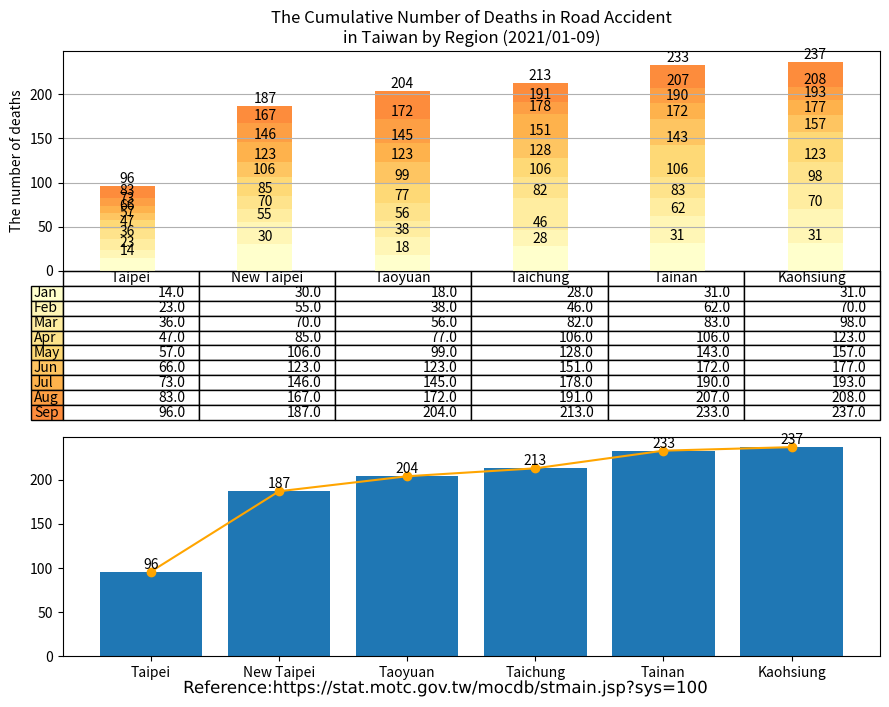

This chart was generated by the following Python code:
import matplotlib.cm as cm
import matplotlib.patheffects as path_effects
import matplotlib.pyplot as plt
import numpy as np
import pandas as pd

administrative_duty = ["Taipei", "New Taipei", "Taoyuan", "Taichung", "Tainan", "Kaohsiung"]

month = ["Jan", "Feb", "Mar", "Apr", "May", "Jun", "Jul", "Aug", "Sep", "Oct", "Nov", "Dec"]

month_as_of_now = ["Jan", "Feb", "Mar", "Apr", "May", "Jun", "Jul", "Aug", "Sep"]

deaths = [[14, 30, 18, 28, 31, 31],  # January
          [9, 25, 20, 18, 31, 39],  # February
          [13, 15, 18, 36, 21, 28],  # March
          [11, 15, 21, 24, 23, 25],  # April
          [10, 21, 22, 22, 37, 34],  # May
          [9, 17, 24, 23, 29, 20],  # June
          [7, 23, 22, 27, 18, 16],  # July
          [10, 21, 27, 13, 17, 15], # August
          [13, 20, 32, 22, 26, 29], # September
          ]

df = pd.DataFrame(data=deaths,
                  index=month_as_of_now,
                  columns=administrative_duty)
print(df)

# Get some pastel shades for the colors[3]

# Matplotlib has a number of built-in colormaps accessible via matplotlib.cm.get_cmap.[4]
cmap = cm.get_cmap("YlOrRd")  # Colormap reference[5]
colors = cmap(np.linspace(0, 0.5, len(month_as_of_now)))
n_rows = len(deaths)

index = np.arange(len(administrative_duty)) + 0.3
bar_width = 0.4

figure, (axes, axes2) = plt.subplots(2, figsize=(9, 7))

# Initialize the vertical-offset for the stacked bar chart.
y_offset = np.zeros(len(administrative_duty))

# Plot bars and create text labels for the table
cell_text = []
for row in range(n_rows):
    plot = axes.bar(index, deaths[row], bar_width, bottom=y_offset, color=colors[row])
    #    axes.bar_label(axes.containers[0], label_type='center')
    y_offset = y_offset + deaths[row]
    cell_text.append([x for x in y_offset])

    i = 0

    # Each iteration of this for loop labels each bar with corresponding value for the given year
    for rectangle in plot:
        height = rectangle.get_height()
        axes.text(rectangle.get_x() + rectangle.get_width() / 2, y_offset[i], '%d' % int(y_offset[i]),
                  horizontalalignment='center', verticalalignment='bottom')

        i = i + 1

# Add a table at the bottom of the axes
the_table = axes.table(cellText=cell_text,
                       rowLabels=month_as_of_now,
                       rowColours=colors,
                       colLabels=administrative_duty,
                       loc='bottom')

# Adjust layout to make room for the table:
plt.subplots_adjust(left=0.2, bottom=0.2)

axes.set_ylabel("The number of deaths")
axes.set_xticks([])
axes.set_title("The Cumulative Number of Deaths in Road Accident\nin Taiwan by Region (2021/01-09)")

axes.grid(True)  # pyplot.grid [1][2]

axes2.bar(administrative_duty, [96, 187, 204, 213, 233, 237])
axes2.bar_label(axes2.containers[0], label_type='edge')
axes2.plot(administrative_duty, [96, 187, 204, 213, 233, 237], '-o', color='orange')

figure.tight_layout()

# matplotlib text [1][2]
text = figure.text(0.5, 0.01,
                   'Reference:https://stat.motc.gov.tw/mocdb/stmain.jsp?sys=100',
                   horizontalalignment='center',
                   verticalalignment='center',
                   size=12,
                   fontproperties='MS Gothic')

text.set_path_effects([path_effects.Normal()])

plt.show()

# References:
# 1. https://matplotlib.org/stable/api/_as_gen/matplotlib.pyplot.grid.html
# 2. https://matplotlib.org/stable/gallery/subplots_axes_and_figures/geo_demo.html#sphx-glr-gallery-subplots-axes-and-figures-geo-demo-py
# 3. https://stackoverflow.com/a/51454824
# 4. https://matplotlib.org/stable/tutorials/colors/colormaps.html
# 5. https://matplotlib.org/stable/gallery/color/colormap_reference.html

# Adapted from: https://matplotlib.org/stable/gallery/misc/table_demo.html
